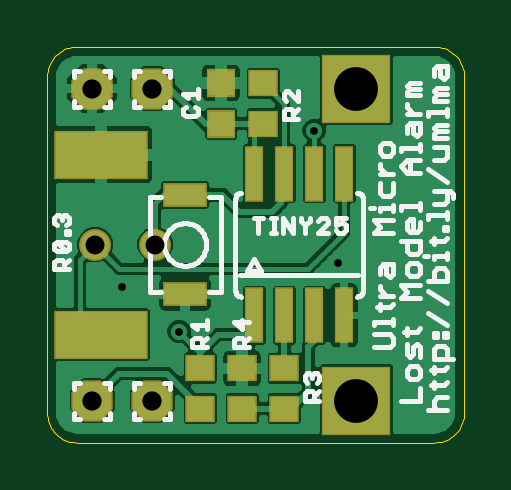
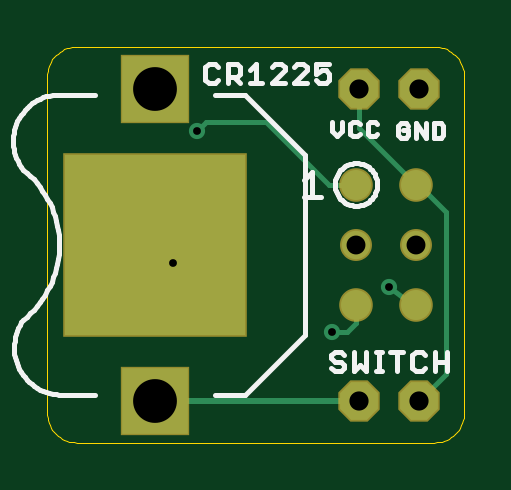
Circuit board: 9 layer files. Board 17.7 x 16.8 mm.
- outline: UM_LMA.boardoutline.ger (1580 bytes)
- bottom_copper: UM_LMA.bottomlayer.ger (1085 bytes)
- bottom_silk: UM_LMA.bottomsilkscreen.ger (6121 bytes)
- bottom_mask: UM_LMA.bottomsoldermask.ger (468 bytes)
- drill: UM_LMA.drills.xln (205 bytes)
- paste: UM_LMA.tcream.ger (658 bytes)
- top_copper: UM_LMA.toplayer.ger (24682 bytes)
- top_silk: UM_LMA.topsilkscreen.ger (11726 bytes)
- top_mask: UM_LMA.topsoldermask.ger (885 bytes)

=== outline: UM_LMA.boardoutline.ger ===
G75*
%MOIN*%
%OFA0B0*%
%FSLAX24Y24*%
%IPPOS*%
%LPD*%
%AMOC8*
5,1,8,0,0,1.08239X$1,22.5*
%
%ADD10C,0.0000*%
D10*
X002815Y000650D02*
X002815Y006250D01*
X002817Y006294D01*
X002823Y006337D01*
X002832Y006379D01*
X002845Y006421D01*
X002862Y006461D01*
X002882Y006500D01*
X002905Y006537D01*
X002932Y006571D01*
X002961Y006604D01*
X002994Y006633D01*
X003028Y006660D01*
X003065Y006683D01*
X003104Y006703D01*
X003144Y006720D01*
X003186Y006733D01*
X003228Y006742D01*
X003271Y006748D01*
X003315Y006750D01*
X009265Y006750D01*
X009309Y006748D01*
X009352Y006742D01*
X009394Y006733D01*
X009436Y006720D01*
X009476Y006703D01*
X009515Y006683D01*
X009552Y006660D01*
X009586Y006633D01*
X009619Y006604D01*
X009648Y006571D01*
X009675Y006537D01*
X009698Y006500D01*
X009718Y006461D01*
X009735Y006421D01*
X009748Y006379D01*
X009757Y006337D01*
X009763Y006294D01*
X009765Y006250D01*
X009765Y000650D01*
X009763Y000606D01*
X009757Y000563D01*
X009748Y000521D01*
X009735Y000479D01*
X009718Y000439D01*
X009698Y000400D01*
X009675Y000363D01*
X009648Y000329D01*
X009619Y000296D01*
X009586Y000267D01*
X009552Y000240D01*
X009515Y000217D01*
X009476Y000197D01*
X009436Y000180D01*
X009394Y000167D01*
X009352Y000158D01*
X009309Y000152D01*
X009265Y000150D01*
X003315Y000150D01*
X003271Y000152D01*
X003228Y000158D01*
X003186Y000167D01*
X003144Y000180D01*
X003104Y000197D01*
X003065Y000217D01*
X003028Y000240D01*
X002994Y000267D01*
X002961Y000296D01*
X002932Y000329D01*
X002905Y000363D01*
X002882Y000400D01*
X002862Y000439D01*
X002845Y000479D01*
X002832Y000521D01*
X002823Y000563D01*
X002817Y000606D01*
X002815Y000650D01*
M02*

=== bottom_copper: UM_LMA.bottomlayer.ger ===
G75*
%MOIN*%
%OFA0B0*%
%FSLAX24Y24*%
%IPPOS*%
%LPD*%
%AMOC8*
5,1,8,0,0,1.08239X$1,22.5*
%
%ADD10OC8,0.0630*%
%ADD11R,0.1095X0.1095*%
%ADD12R,0.3000X0.3000*%
%ADD13C,0.0500*%
%ADD14C,0.0472*%
%ADD15C,0.0080*%
%ADD16C,0.0270*%
%ADD17C,0.0100*%
D10*
X003565Y000850D03*
X004565Y000850D03*
X004565Y006050D03*
X003565Y006050D03*
D11*
X007965Y006050D03*
X007965Y000850D03*
D12*
X007965Y003450D03*
D13*
X004615Y002450D03*
X003615Y002450D03*
X003615Y004450D03*
X004615Y004450D03*
D14*
X004615Y003450D03*
X003615Y003450D03*
D15*
X003115Y001300D02*
X003565Y000850D01*
X003115Y001300D02*
X003115Y004000D01*
X003565Y004450D01*
X003615Y004450D01*
X004565Y005400D01*
X004565Y006050D01*
X006115Y005500D02*
X007115Y005500D01*
X007265Y005350D01*
X006115Y005500D02*
X005065Y004450D01*
X004615Y004450D01*
X004065Y002750D02*
X003665Y002450D01*
X003615Y002450D01*
X004615Y002450D02*
X004615Y002150D01*
X004765Y002000D01*
X005015Y002000D01*
X007665Y003150D02*
X007965Y003450D01*
D16*
X007665Y003150D03*
X005015Y002000D03*
X004065Y002750D03*
X007265Y005350D03*
D17*
X007965Y000850D02*
X004565Y000850D01*
M02*

=== bottom_silk: UM_LMA.bottomsilkscreen.ger ===
G75*
%MOIN*%
%OFA0B0*%
%FSLAX24Y24*%
%IPPOS*%
%LPD*%
%AMOC8*
5,1,8,0,0,1.08239X$1,22.5*
%
%ADD10C,0.0080*%
D10*
X003093Y001340D02*
X003093Y001660D01*
X003306Y001660D02*
X003306Y001340D01*
X003306Y001500D02*
X003093Y001500D01*
X003461Y001393D02*
X003515Y001340D01*
X003621Y001340D01*
X003675Y001393D01*
X003675Y001607D01*
X003621Y001660D01*
X003515Y001660D01*
X003461Y001607D01*
X003829Y001660D02*
X004043Y001660D01*
X003936Y001660D02*
X003936Y001340D01*
X004182Y001340D02*
X004289Y001340D01*
X004235Y001340D02*
X004235Y001660D01*
X004182Y001660D02*
X004289Y001660D01*
X004443Y001660D02*
X004443Y001340D01*
X004550Y001447D01*
X004657Y001340D01*
X004657Y001660D01*
X004812Y001607D02*
X004865Y001660D01*
X004972Y001660D01*
X005025Y001607D01*
X005025Y001554D01*
X004972Y001500D01*
X004865Y001500D01*
X004812Y001447D01*
X004812Y001393D01*
X004865Y001340D01*
X004972Y001340D01*
X005025Y001393D01*
X005465Y001950D02*
X005465Y004950D01*
X006465Y005950D01*
X006965Y005950D01*
X006965Y006140D02*
X006912Y006193D01*
X006965Y006140D02*
X007072Y006140D01*
X007125Y006193D01*
X007125Y006407D01*
X007072Y006460D01*
X006965Y006460D01*
X006912Y006407D01*
X006757Y006460D02*
X006597Y006460D01*
X006543Y006407D01*
X006543Y006300D01*
X006597Y006247D01*
X006757Y006247D01*
X006650Y006247D02*
X006543Y006140D01*
X006389Y006140D02*
X006175Y006140D01*
X006282Y006140D02*
X006282Y006460D01*
X006389Y006354D01*
X006020Y006407D02*
X005967Y006460D01*
X005860Y006460D01*
X005807Y006407D01*
X005807Y006354D01*
X006020Y006140D01*
X005807Y006140D01*
X005652Y006140D02*
X005438Y006354D01*
X005438Y006407D01*
X005492Y006460D01*
X005599Y006460D01*
X005652Y006407D01*
X005284Y006460D02*
X005284Y006300D01*
X005177Y006354D01*
X005123Y006354D01*
X005070Y006300D01*
X005070Y006193D01*
X005123Y006140D01*
X005230Y006140D01*
X005284Y006193D01*
X005438Y006140D02*
X005652Y006140D01*
X005284Y006460D02*
X005070Y006460D01*
X005009Y005496D02*
X005009Y005336D01*
X004929Y005256D01*
X004849Y005336D01*
X004849Y005496D01*
X004714Y005456D02*
X004714Y005296D01*
X004674Y005256D01*
X004594Y005256D01*
X004554Y005296D01*
X004420Y005296D02*
X004380Y005256D01*
X004300Y005256D01*
X004260Y005296D01*
X004420Y005296D02*
X004420Y005456D01*
X004380Y005496D01*
X004300Y005496D01*
X004260Y005456D01*
X004554Y005456D02*
X004594Y005496D01*
X004674Y005496D01*
X004714Y005456D01*
X003909Y005434D02*
X003909Y005274D01*
X003869Y005234D01*
X003789Y005234D01*
X003749Y005274D01*
X003749Y005354D01*
X003829Y005354D01*
X003749Y005434D02*
X003789Y005474D01*
X003869Y005474D01*
X003909Y005434D01*
X003614Y005474D02*
X003614Y005234D01*
X003454Y005234D02*
X003454Y005474D01*
X003320Y005474D02*
X003200Y005474D01*
X003160Y005434D01*
X003160Y005274D01*
X003200Y005234D01*
X003320Y005234D01*
X003320Y005474D01*
X003454Y005234D02*
X003614Y005474D01*
X004261Y004450D02*
X004263Y004487D01*
X004269Y004524D01*
X004278Y004559D01*
X004292Y004594D01*
X004308Y004627D01*
X004329Y004658D01*
X004352Y004687D01*
X004378Y004713D01*
X004407Y004736D01*
X004438Y004757D01*
X004471Y004773D01*
X004506Y004787D01*
X004541Y004796D01*
X004578Y004802D01*
X004615Y004804D01*
X004652Y004802D01*
X004689Y004796D01*
X004724Y004787D01*
X004759Y004773D01*
X004792Y004757D01*
X004823Y004736D01*
X004852Y004713D01*
X004878Y004687D01*
X004901Y004658D01*
X004922Y004627D01*
X004938Y004594D01*
X004952Y004559D01*
X004961Y004524D01*
X004967Y004487D01*
X004969Y004450D01*
X004967Y004413D01*
X004961Y004376D01*
X004952Y004341D01*
X004938Y004306D01*
X004922Y004273D01*
X004901Y004242D01*
X004878Y004213D01*
X004852Y004187D01*
X004823Y004164D01*
X004792Y004143D01*
X004759Y004127D01*
X004724Y004113D01*
X004689Y004104D01*
X004652Y004098D01*
X004615Y004096D01*
X004578Y004098D01*
X004541Y004104D01*
X004506Y004113D01*
X004471Y004127D01*
X004438Y004143D01*
X004407Y004164D01*
X004378Y004187D01*
X004352Y004213D01*
X004329Y004242D01*
X004308Y004273D01*
X004292Y004306D01*
X004278Y004341D01*
X004269Y004376D01*
X004263Y004413D01*
X004261Y004450D01*
X005205Y004240D02*
X005486Y004240D01*
X005345Y004240D02*
X005345Y004660D01*
X005486Y004520D01*
X006757Y006140D02*
X006757Y006460D01*
X008965Y005950D02*
X009565Y005950D01*
X009566Y005950D02*
X009620Y005948D01*
X009673Y005942D01*
X009726Y005933D01*
X009779Y005920D01*
X009830Y005903D01*
X009880Y005883D01*
X009929Y005859D01*
X009975Y005832D01*
X010020Y005802D01*
X010062Y005768D01*
X010102Y005732D01*
X010140Y005693D01*
X010174Y005651D01*
X010206Y005608D01*
X010234Y005562D01*
X010259Y005514D01*
X010281Y005464D01*
X010299Y005413D01*
X010314Y005361D01*
X010324Y005309D01*
X010331Y005255D01*
X010335Y005201D01*
X010334Y005147D01*
X010330Y005093D01*
X010322Y005040D01*
X010310Y004987D01*
X010295Y004935D01*
X010276Y004885D01*
X010253Y004836D01*
X010227Y004788D01*
X010198Y004743D01*
X010166Y004700D01*
X010165Y004700D02*
X010104Y004649D01*
X010046Y004594D01*
X009990Y004537D01*
X009938Y004477D01*
X009888Y004415D01*
X009842Y004350D01*
X009799Y004283D01*
X009759Y004214D01*
X009723Y004143D01*
X009690Y004071D01*
X009661Y003996D01*
X009636Y003921D01*
X009614Y003844D01*
X009597Y003767D01*
X009583Y003688D01*
X009573Y003609D01*
X009567Y003530D01*
X009565Y003450D01*
X009567Y003370D01*
X009573Y003291D01*
X009583Y003212D01*
X009597Y003133D01*
X009614Y003056D01*
X009636Y002979D01*
X009661Y002904D01*
X009690Y002829D01*
X009723Y002757D01*
X009759Y002686D01*
X009799Y002617D01*
X009842Y002550D01*
X009888Y002485D01*
X009938Y002423D01*
X009990Y002363D01*
X010046Y002306D01*
X010104Y002251D01*
X010165Y002200D01*
X010196Y002155D01*
X010223Y002108D01*
X010247Y002059D01*
X010268Y002008D01*
X010285Y001956D01*
X010298Y001903D01*
X010308Y001849D01*
X010314Y001795D01*
X010316Y001740D01*
X010314Y001686D01*
X010309Y001631D01*
X010300Y001577D01*
X010287Y001524D01*
X010270Y001472D01*
X010250Y001421D01*
X010226Y001372D01*
X010199Y001324D01*
X010169Y001279D01*
X010136Y001236D01*
X010099Y001195D01*
X010060Y001156D01*
X010019Y001121D01*
X009975Y001088D01*
X009929Y001059D01*
X009881Y001033D01*
X009831Y001010D01*
X009780Y000991D01*
X009727Y000975D01*
X009674Y000963D01*
X009620Y000955D01*
X009566Y000951D01*
X009565Y000950D02*
X008965Y000950D01*
X006965Y000950D02*
X006465Y000950D01*
X005465Y001950D01*
M02*

=== bottom_mask: UM_LMA.bottomsoldermask.ger ===
G75*
%MOIN*%
%OFA0B0*%
%FSLAX24Y24*%
%IPPOS*%
%LPD*%
%AMOC8*
5,1,8,0,0,1.08239X$1,22.5*
%
%ADD10OC8,0.0690*%
%ADD11R,0.1155X0.1155*%
%ADD12R,0.3060X0.3060*%
%ADD13C,0.0560*%
%ADD14C,0.0532*%
D10*
X003565Y000850D03*
X004565Y000850D03*
X004565Y006050D03*
X003565Y006050D03*
D11*
X007965Y006050D03*
X007965Y000850D03*
D12*
X007965Y003450D03*
D13*
X004615Y002450D03*
X003615Y002450D03*
X003615Y004450D03*
X004615Y004450D03*
D14*
X004615Y003450D03*
X003615Y003450D03*
M02*

=== drill: UM_LMA.drills.xln ===
%
M48
M72
T01C0.0130
T02C0.0315
T03C0.0320
T04C0.0730
%
T01
X4065Y2750
X5015Y2000
X7665Y3150
X7265Y5350
T02
X4615Y3450
X3615Y3450
T03
X3565Y850
X4565Y850
X4565Y6050
X3565Y6050
T04
X7965Y6050
X7965Y850
M30

=== paste: UM_LMA.tcream.ger ===
G75*
%MOIN*%
%OFA0B0*%
%FSLAX24Y24*%
%IPPOS*%
%LPD*%
%AMOC8*
5,1,8,0,0,1.08239X$1,22.5*
%
%ADD10R,0.0433X0.0394*%
%ADD11R,0.0425X0.0413*%
%ADD12R,0.1500X0.0760*%
%ADD13R,0.0669X0.0354*%
%ADD14R,0.0260X0.0866*%
D10*
X005365Y000715D03*
X006065Y000715D03*
X006765Y000715D03*
X006765Y001385D03*
X006065Y001385D03*
X005365Y001385D03*
X006415Y005465D03*
X006415Y006135D03*
D11*
X005715Y006144D03*
X005715Y005456D03*
D12*
X003715Y001950D03*
X003715Y004950D03*
D13*
X005115Y004277D03*
X005115Y002623D03*
D14*
X006265Y002269D03*
X006765Y002269D03*
X007265Y002269D03*
X007765Y002269D03*
X007765Y004631D03*
X007265Y004631D03*
X006765Y004631D03*
X006265Y004631D03*
M02*

=== top_copper: UM_LMA.toplayer.ger (24682 bytes, source omitted) ===
=== top_silk: UM_LMA.topsilkscreen.ger (11726 bytes, source omitted) ===
=== top_mask: UM_LMA.topsoldermask.ger ===
G75*
%MOIN*%
%OFA0B0*%
%FSLAX24Y24*%
%IPPOS*%
%LPD*%
%AMOC8*
5,1,8,0,0,1.08239X$1,22.5*
%
%ADD10R,0.0493X0.0454*%
%ADD11R,0.0485X0.0473*%
%ADD12R,0.1560X0.0820*%
%ADD13OC8,0.0690*%
%ADD14R,0.1155X0.1155*%
%ADD15C,0.0532*%
%ADD16R,0.0729X0.0414*%
%ADD17R,0.0320X0.0926*%
D10*
X005365Y000715D03*
X006065Y000715D03*
X006765Y000715D03*
X006765Y001385D03*
X006065Y001385D03*
X005365Y001385D03*
X006415Y005465D03*
X006415Y006135D03*
D11*
X005715Y006144D03*
X005715Y005456D03*
D12*
X003715Y004950D03*
X003715Y001950D03*
D13*
X003565Y000850D03*
X004565Y000850D03*
X004565Y006050D03*
X003565Y006050D03*
D14*
X007965Y006050D03*
X007965Y000850D03*
D15*
X004615Y003450D03*
X003615Y003450D03*
D16*
X005115Y002623D03*
X005115Y004277D03*
D17*
X006265Y004631D03*
X006765Y004631D03*
X007265Y004631D03*
X007765Y004631D03*
X007765Y002269D03*
X007265Y002269D03*
X006765Y002269D03*
X006265Y002269D03*
M02*
